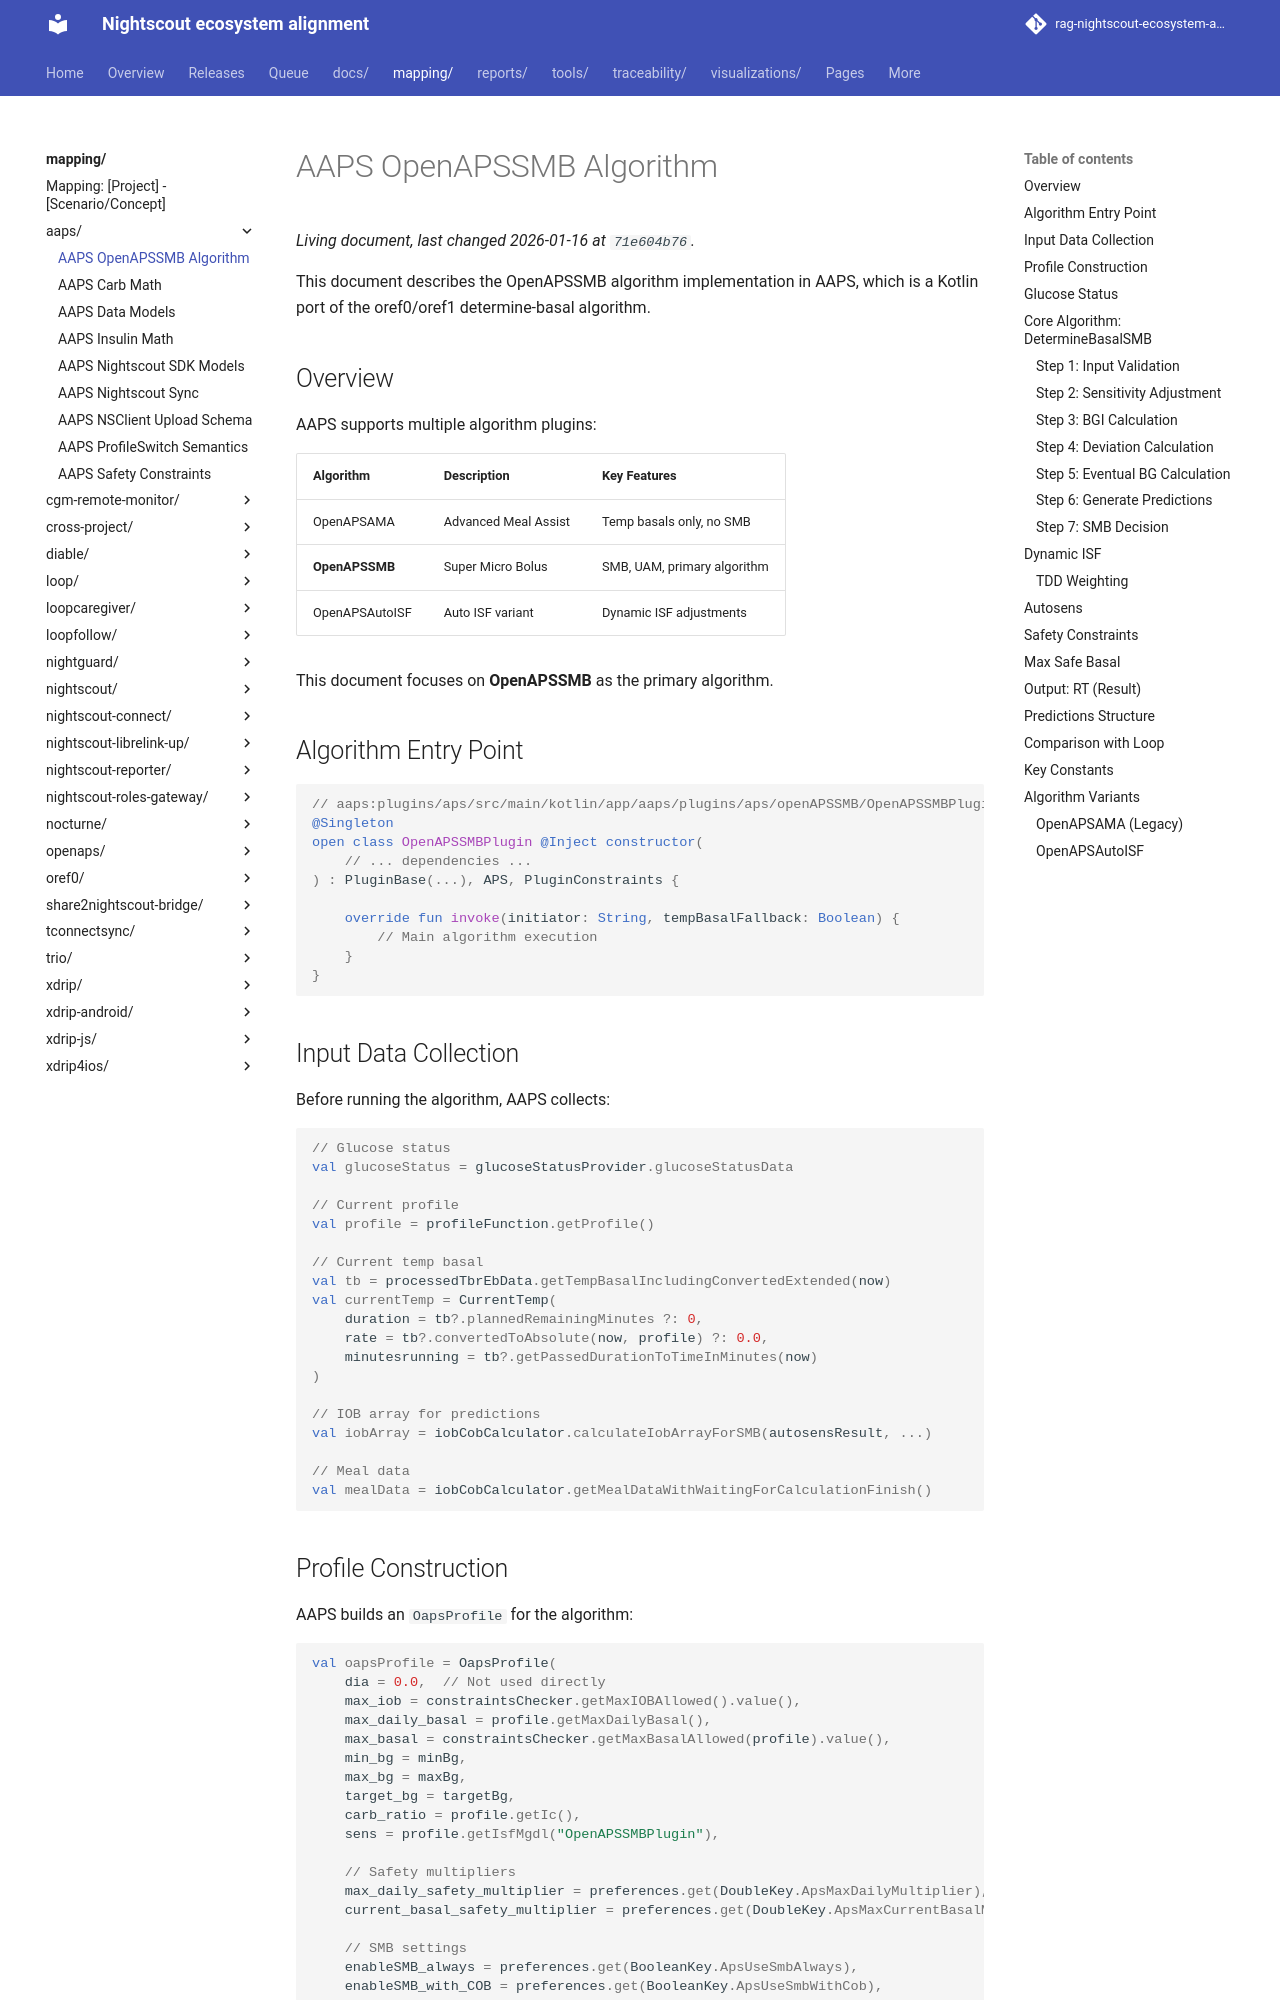

repository: bewest/rag-nightscout-ecosystem-alignment · page: mapping/aaps/algorithm.html · generator: mkdocs

# AAPS OpenAPSSMB Algorithm

This document describes the OpenAPSSMB algorithm implementation in AAPS, which is a Kotlin port of the oref0/oref1 determine-basal algorithm.

## Overview

AAPS supports multiple algorithm plugins:

| Algorithm | Description | Key Features |
|-----------|-------------|--------------|
| OpenAPSAMA | Advanced Meal Assist | Temp basals only, no SMB |
| **OpenAPSSMB** | Super Micro Bolus | SMB, UAM, primary algorithm |
| OpenAPSAutoISF | Auto ISF variant | Dynamic ISF adjustments |

This document focuses on **OpenAPSSMB** as the primary algorithm.

## Algorithm Entry Point

```kotlin
// aaps:plugins/aps/src/main/kotlin/app/aaps/plugins/aps/openAPSSMB/OpenAPSSMBPlugin.kt
@Singleton
open class OpenAPSSMBPlugin @Inject constructor(
    // ... dependencies ...
) : PluginBase(...), APS, PluginConstraints {

    override fun invoke(initiator: String, tempBasalFallback: Boolean) {
        // Main algorithm execution
    }
}
```

## Input Data Collection

Before running the algorithm, AAPS collects:

```kotlin
// Glucose status
val glucoseStatus = glucoseStatusProvider.glucoseStatusData

// Current profile
val profile = profileFunction.getProfile()

// Current temp basal
val tb = processedTbrEbData.getTempBasalIncludingConvertedExtended(now)
val currentTemp = CurrentTemp(
    duration = tb?.plannedRemainingMinutes ?: 0,
    rate = tb?.convertedToAbsolute(now, profile) ?: 0.0,
    minutesrunning = tb?.getPassedDurationToTimeInMinutes(now)
)

// IOB array for predictions
val iobArray = iobCobCalculator.calculateIobArrayForSMB(autosensResult, ...)

// Meal data
val mealData = iobCobCalculator.getMealDataWithWaitingForCalculationFinish()
```
